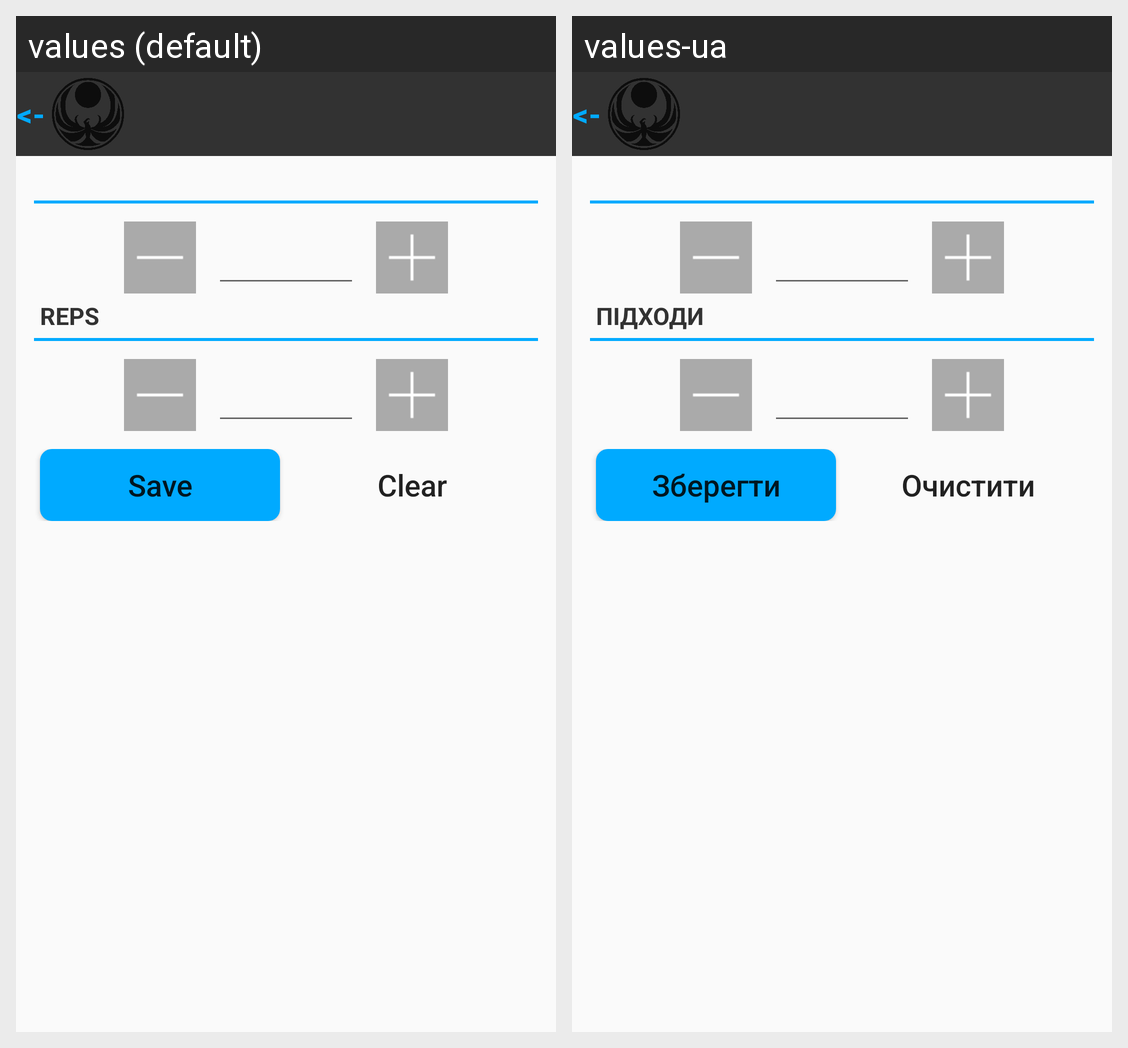

This grid shows one Android layout under two languages. Give, for every string resource on the screen, its name, the default text and each shown locale's text.
Android screen res/layout/activity_exercise.xml rendered under 2 locales, left to right: values (default), values-ua. Device: Nexus 5 (rendered at 1080×1920; each locale shown at half size, 540×960, under a caption strip naming it); theme Theme.TraiNotesTheme.
Strings drawn on this screen, with the default value and each locale's value (text and hints the layout hard-codes, and strings that could not be matched under every locale, appear in the picture but are not listed):

arrow_back
  values: <-
  values-ua: <-

reps
  values: REPS
  values-ua: ПІДХОДИ

save
  values: Save
  values-ua: Зберегти

clear
  values: Clear
  values-ua: Очистити
